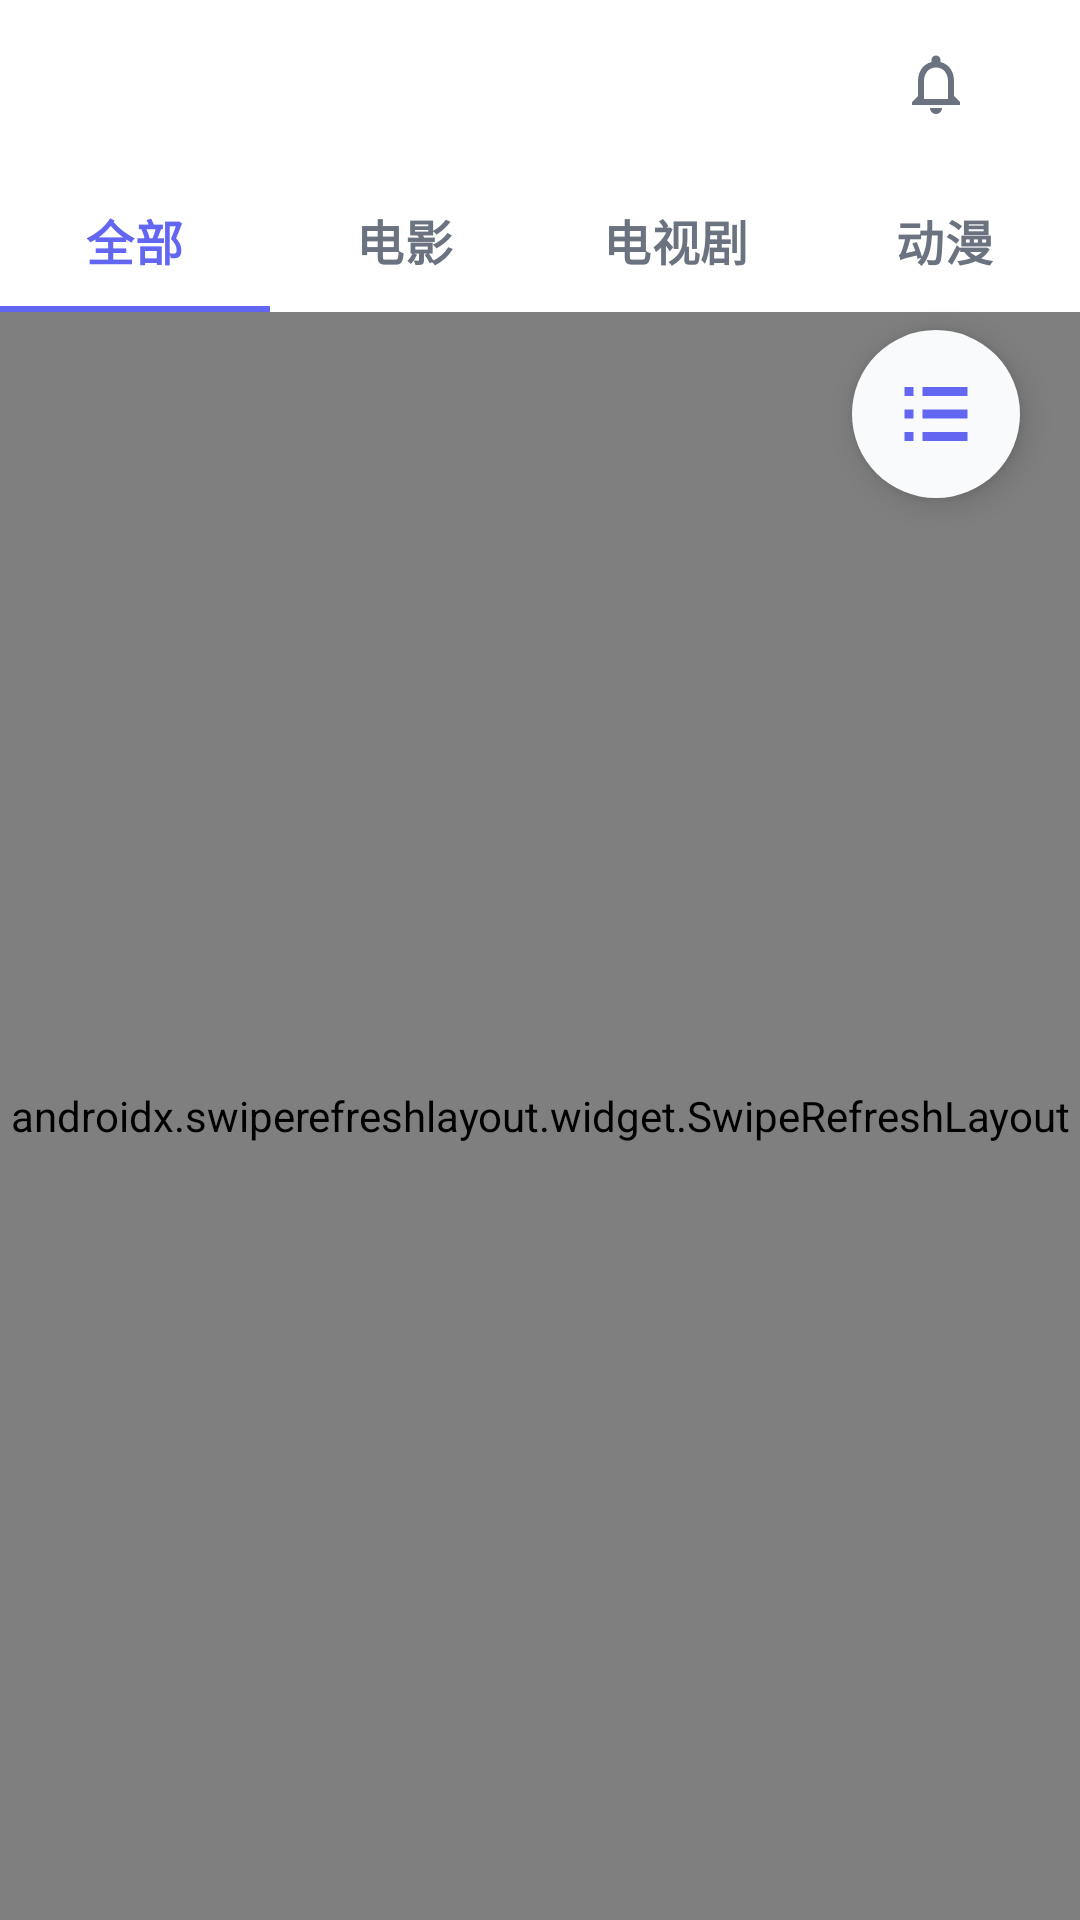

Android layout source for this screen:
<!-- AndroidManifest.xml: application theme Theme.DramaTracker -->
<!-- res/layout/fragment_record.xml -->
<?xml version="1.0" encoding="utf-8"?>
<FrameLayout xmlns:android="http://schemas.android.com/apk/res/android"
    xmlns:app="http://schemas.android.com/apk/res-auto"
    android:layout_width="match_parent"
    android:layout_height="match_parent">

    <LinearLayout
        android:layout_width="match_parent"
        android:layout_height="match_parent"
        android:orientation="vertical">

        <include
            android:id="@+id/toolbar"
            layout="@layout/layout_top_bar" />

        <com.google.android.material.tabs.TabLayout
            android:id="@+id/tab_layout"
            android:layout_width="match_parent"
            android:layout_height="wrap_content"
            android:background="@color/background"
            app:tabMode="fixed"
            app:tabGravity="fill"
            app:tabTextColor="@color/text_secondary"
            app:tabSelectedTextColor="@color/primary"
            app:tabIndicatorColor="@color/primary"
            app:tabTextAppearance="@style/TextAppearance.DramaTracker.Tab">

            <com.google.android.material.tabs.TabItem
                android:layout_width="wrap_content"
                android:layout_height="wrap_content"
                android:text="全部" />

            <com.google.android.material.tabs.TabItem
                android:layout_width="wrap_content"
                android:layout_height="wrap_content"
                android:text="电影" />

            <com.google.android.material.tabs.TabItem
                android:layout_width="wrap_content"
                android:layout_height="wrap_content"
                android:text="电视剧" />

            <com.google.android.material.tabs.TabItem
                android:layout_width="wrap_content"
                android:layout_height="wrap_content"
                android:text="动漫" />

        </com.google.android.material.tabs.TabLayout>

        <androidx.swiperefreshlayout.widget.SwipeRefreshLayout
            android:id="@+id/swipe_refresh_layout"
            android:layout_width="match_parent"
            android:layout_height="0dp"
            android:layout_weight="1">

            <androidx.constraintlayout.widget.ConstraintLayout
                android:layout_width="match_parent"
                android:layout_height="match_parent">

                <androidx.recyclerview.widget.RecyclerView
                    android:id="@+id/rv_records"
                    android:layout_width="match_parent"
                    android:layout_height="match_parent"
                    android:padding="8dp"
                    android:clipToPadding="false"
                    app:layout_constraintBottom_toBottomOf="parent"
                    app:layout_constraintEnd_toEndOf="parent"
                    app:layout_constraintStart_toStartOf="parent"
                    app:layout_constraintTop_toTopOf="parent" />

                <com.airbnb.lottie.LottieAnimationView
                    android:id="@+id/lottie_loading"
                    android:layout_width="140dp"
                    android:layout_height="140dp"
                    android:visibility="gone"
                    app:lottie_rawRes="@raw/play_loading"
                    app:lottie_autoPlay="true"
                    app:lottie_loop="true"
                    app:layout_constraintBottom_toBottomOf="parent"
                    app:layout_constraintEnd_toEndOf="parent"
                    app:layout_constraintStart_toStartOf="parent"
                    app:layout_constraintTop_toTopOf="parent" />

                <TextView
                    android:id="@+id/tv_empty"
                    android:layout_width="wrap_content"
                    android:layout_height="wrap_content"
                    android:text="暂无记录"
                    android:textColor="@color/text_secondary"
                    android:visibility="gone"
                    app:layout_constraintBottom_toBottomOf="parent"
                    app:layout_constraintEnd_toEndOf="parent"
                    app:layout_constraintStart_toStartOf="parent"
                    app:layout_constraintTop_toTopOf="parent" />

            </androidx.constraintlayout.widget.ConstraintLayout>

        </androidx.swiperefreshlayout.widget.SwipeRefreshLayout>

    </LinearLayout>

    
    <com.google.android.material.floatingactionbutton.FloatingActionButton
        android:id="@+id/fab_switch_mode"
        android:layout_width="56dp"
        android:layout_height="56dp"
        android:layout_gravity="end|top"
        android:layout_marginEnd="20dp"
        android:layout_marginTop="110dp"
        android:src="@drawable/ic_select_list"
        app:tint="@color/primary"
        app:backgroundTint="@color/surface"
        app:borderWidth="0dp"
        android:contentDescription="切换视图" />

</FrameLayout>
<!-- res/layout/layout_top_bar.xml (included above) -->
<?xml version="1.0" encoding="utf-8"?>
<androidx.appcompat.widget.Toolbar
    xmlns:android="http://schemas.android.com/apk/res/android"
    xmlns:app="http://schemas.android.com/apk/res-auto"
    android:id="@+id/toolbar"
    android:layout_width="match_parent"
    android:layout_height="?attr/actionBarSize"
    android:background="@color/background"
    android:elevation="0dp"
    android:paddingStart="16dp"
    android:paddingEnd="16dp">

    <RelativeLayout
        android:layout_width="match_parent"
        android:layout_height="match_parent">

        <ImageView
            android:id="@+id/iv_logo"
            android:layout_width="32dp"
            android:layout_height="32dp"
            android:layout_centerVertical="true"
            android:src="@drawable/ic_logo"
            android:visibility="gone"/>

        <TextView
            android:id="@+id/tv_title"
            android:layout_width="wrap_content"
            android:layout_height="wrap_content"
            android:layout_centerInParent="true"
            android:textSize="18sp"
            android:textColor="@color/text_primary"
            android:textStyle="bold"
            android:fontFamily="@font/pacifico" 
            android:visibility="visible"/>

        <ImageButton
            android:id="@+id/btn_notification"
            android:layout_width="32dp"
            android:layout_height="32dp"
            android:layout_alignParentEnd="true"
            android:layout_centerVertical="true"
            android:background="?attr/selectableItemBackgroundBorderless"
            android:src="@drawable/ic_notification"
            android:contentDescription="通知"/>

    </RelativeLayout>

</androidx.appcompat.widget.Toolbar>
<!-- resources referenced by this layout -->
<resources>
  <color name="background">#FFFFFF</color>
  <color name="primary">#6366F1</color>
  <color name="surface">#F9FAFB</color>
  <color name="text_primary">#1F2937</color>
  <color name="text_secondary">#6B7280</color>
  <!-- drawable ic_logo (drawable) -->
  <?xml version="1.0" encoding="utf-8"?>
  <vector xmlns:android="http://schemas.android.com/apk/res/android"
      android:width="24dp"
      android:height="24dp"
      android:viewportWidth="24"
      android:viewportHeight="24">
      <path
          android:fillColor="@color/primary"
          android:pathData="M18,4l2,4h-3l-2,-4h-2l2,4h-3l-2,-4H8l2,4H7L5,4H4c-1.1,0 -1.99,0.9 -1.99,2L2,18c0,1.1 0.9,2 2,2h16c1.1,0 2,-0.9 2,-2V4h-4z"/>
  </vector>
  <!-- drawable ic_notification (drawable) -->
  <?xml version="1.0" encoding="utf-8"?>
  <vector xmlns:android="http://schemas.android.com/apk/res/android"
      android:width="24dp"
      android:height="24dp"
      android:viewportWidth="24"
      android:viewportHeight="24"
      android:tint="?attr/colorControlNormal">
      <path
          android:fillColor="@android:color/white"
          android:pathData="M12,22c1.1,0 2,-0.9 2,-2h-4c0,1.1 0.9,2 2,2zM18,16v-5c0,-3.07 -1.63,-5.64 -4.5,-6.32L13.5,4c0,-0.83 -0.67,-1.5 -1.5,-1.5s-1.5,0.67 -1.5,1.5v0.68C7.64,5.36 6,7.92 6,11v5l-2,2v1h16v-1l-2,-2zM16,17L8,17v-6c0,-2.48 1.51,-4.5 4,-4.5s4,2.02 4,4.5v6z"/>
  </vector>
  <style name="TextAppearance.DramaTracker.Tab" parent="TextAppearance.Material3.LabelLarge">
          <item name="android:textSize">16sp</item>
          <item name="android:textStyle">bold</item>
      </style>
  <color name="primary_variant">#4F46E5</color>
  <color name="on_primary">#FFFFFF</color>
  <color name="secondary">#6B7280</color>
  <color name="secondary_variant">#4B5563</color>
  <color name="on_secondary">#FFFFFF</color>
  <color name="on_background">#1F2937</color>
  <color name="on_surface">#1F2937</color>
  <style name="ShapeAppearance.DramaTracker.SmallComponent" parent="ShapeAppearance.MaterialComponents.SmallComponent">
          <item name="cornerSize">8dp</item>
      </style>
  <style name="ShapeAppearance.DramaTracker.MediumComponent" parent="ShapeAppearance.MaterialComponents.MediumComponent">
          <item name="cornerSize">12dp</item>
      </style>
  <style name="ShapeAppearance.DramaTracker.LargeComponent" parent="ShapeAppearance.MaterialComponents.LargeComponent">
          <item name="cornerSize">16dp</item>
      </style>
  <color name="chip_background_color">@color/chip_background_selector</color>
  <color name="chip_text_color">@color/chip_text_color_selector</color>
  <style name="TextAppearance.DramaTracker.Body2" parent="TextAppearance.Material3.BodyMedium">
          <item name="android:textSize">14sp</item>
          <item name="android:textColor">@color/text_secondary</item>
      </style>
  <!-- drawable ic_check_small (drawable) -->
  <?xml version="1.0" encoding="utf-8"?>
  <vector xmlns:android="http://schemas.android.com/apk/res/android"
      android:width="16dp"
      android:height="16dp"
      android:viewportWidth="24"
      android:viewportHeight="24">
      <path
          android:fillColor="#FFFFFF"
          android:pathData="M9,16.17L4.83,12l-1.42,1.41L9,19 21,7l-1.41,-1.41z"/>
  </vector>
</resources>
